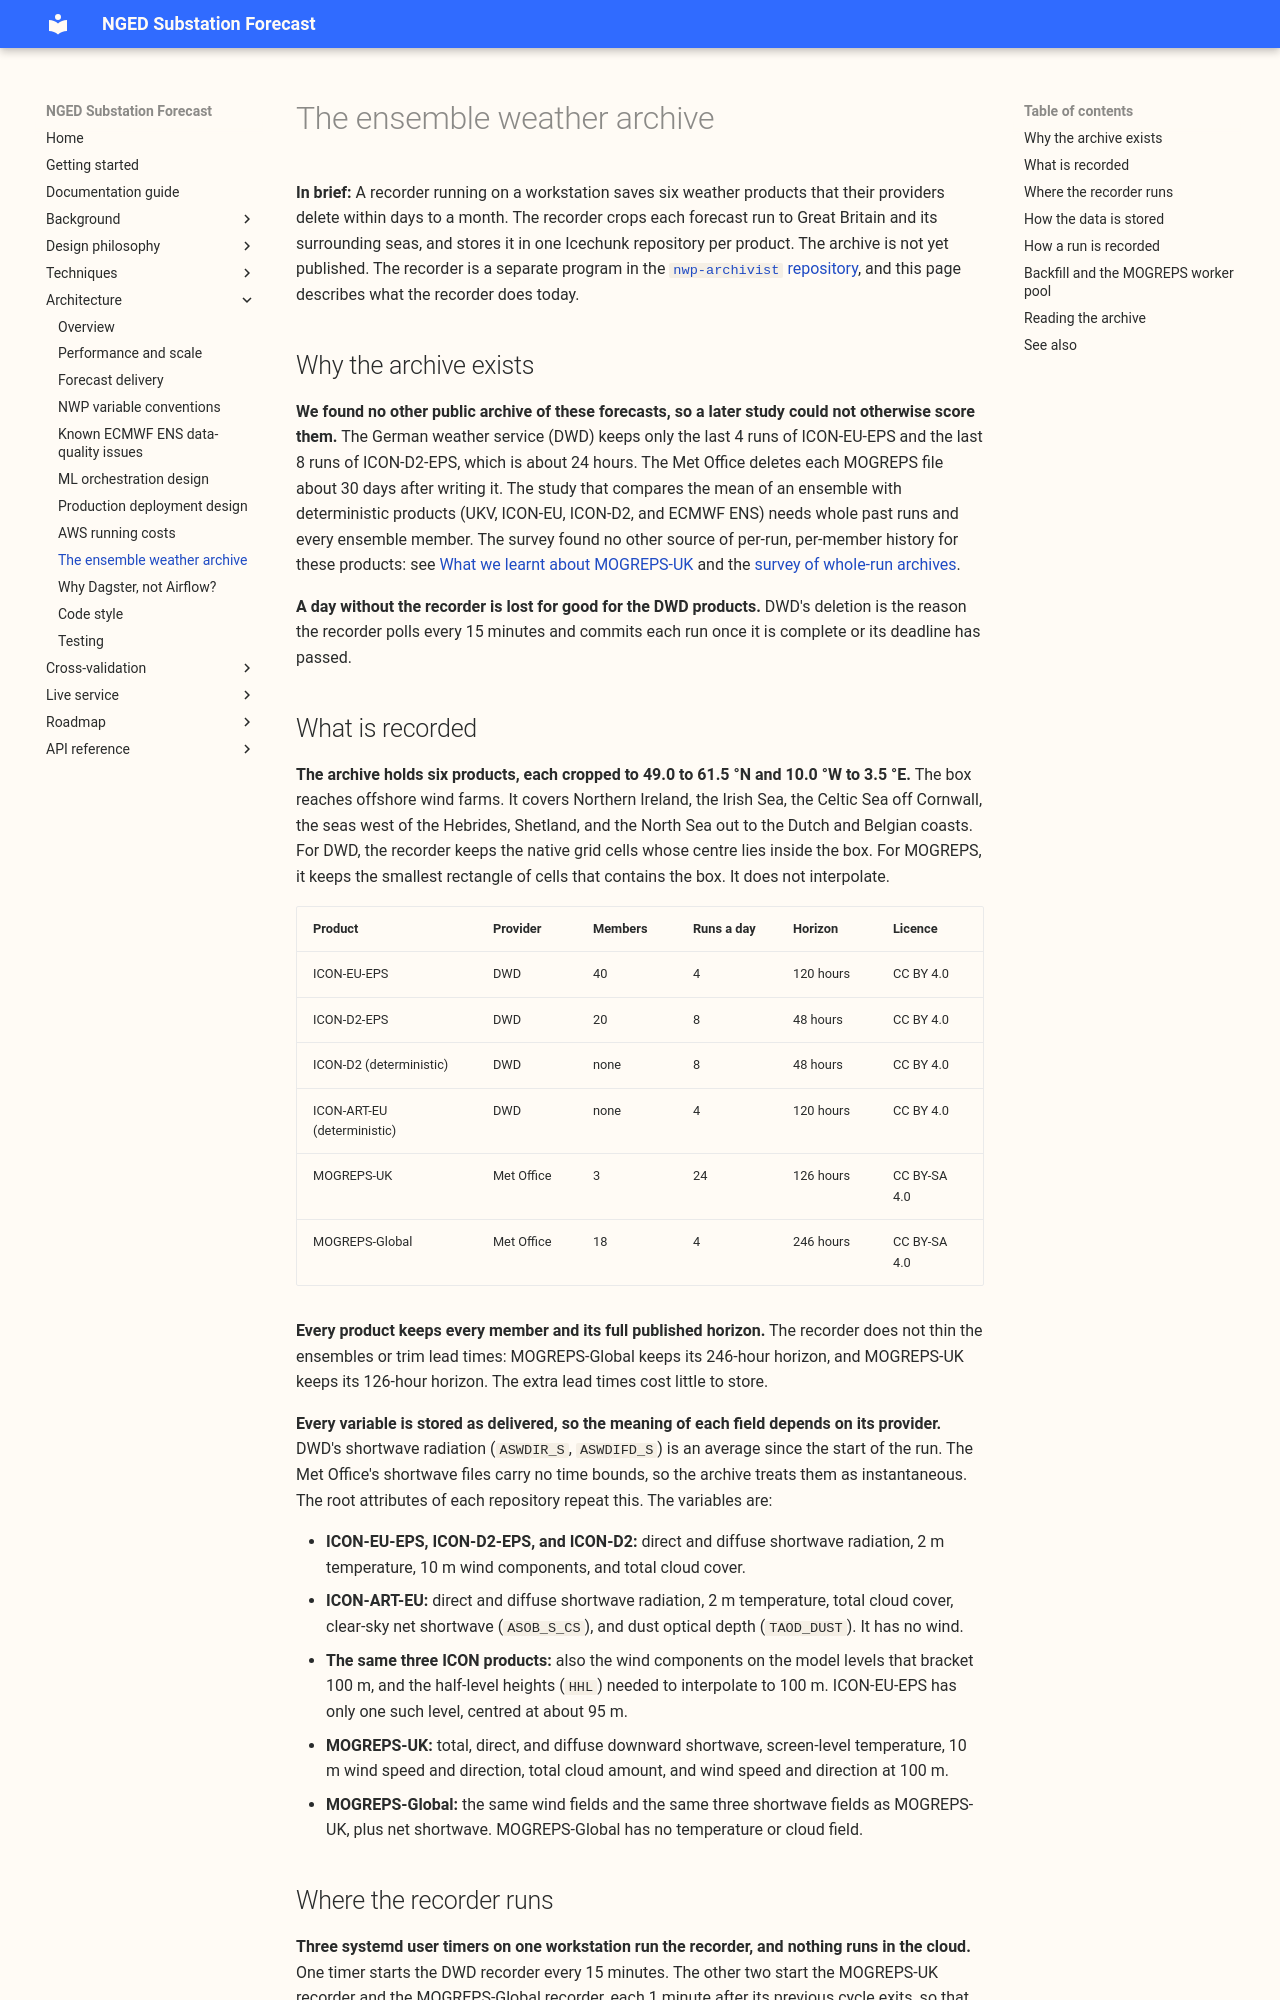

repository: openclimatefix/nged-substation-forecast · page: architecture/ensemble-archive/index.html · generator: mkdocs

# The ensemble weather archive

**In brief:** A recorder running on a workstation saves six weather products that their providers
delete within days to a month. The recorder crops each forecast run to Great Britain and its
surrounding seas, and stores it in one Icechunk repository per product. The archive is not yet
published. The recorder is a separate program in the
[`nwp-archivist` repository](https://github.com/openclimatefix/nwp-archivist), and this page
describes what the recorder does today.

## Why the archive exists

**We found no other public archive of these forecasts, so a later study could not otherwise score
them.** The German weather service (DWD) keeps only the last 4 runs of ICON-EU-EPS and the last 8
runs of ICON-D2-EPS, which is about 24 hours. The Met Office deletes each MOGREPS file about 30 days
after writing it. The study that compares the mean of an ensemble with deterministic products (UKV,
ICON-EU, ICON-D2, and ECMWF ENS) needs whole past runs and every ensemble member. The survey found
no other source of per-run, per-member history for these products: see [What we learnt about
MOGREPS-UK](../roadmap/data-sources.md#what-we-learnt-about-mogreps-uk-on-2026-09-26) and the
[survey of whole-run
archives](../background/weather-products-survey.md#which-archives-keep-whole-past-forecast-runs).

**A day without the recorder is lost for good for the DWD products.** DWD's deletion is the reason
the recorder polls every 15 minutes and commits each run once it is complete or its deadline has
passed.

## What is recorded

**The archive holds six products, each cropped to 49.0 to 61.5 °N and 10.0 °W to 3.5 °E.** The box
reaches offshore wind farms. It covers Northern Ireland, the Irish Sea, the Celtic Sea off Cornwall,
the seas west of the Hebrides, Shetland, and the North Sea out to the Dutch and Belgian coasts. For
DWD, the recorder keeps the native grid cells whose centre lies inside the box. For MOGREPS, it
keeps the smallest rectangle of cells that contains the box. It does not interpolate.

| Product | Provider | Members | Runs a day | Horizon | Licence |
|---|---|---|---|---|---|
| ICON-EU-EPS | DWD | 40 | 4 | 120 hours | CC BY 4.0 |
| ICON-D2-EPS | DWD | 20 | 8 | 48 hours | CC BY 4.0 |
| ICON-D2 (deterministic) | DWD | none | 8 | 48 hours | CC BY 4.0 |
| ICON-ART-EU (deterministic) | DWD | none | 4 | 120 hours | CC BY 4.0 |
| MOGREPS-UK | Met Office | 3 | 24 | 126 hours | CC BY-SA 4.0 |
| MOGREPS-Global | Met Office | 18 | 4 | 246 hours | CC BY-SA 4.0 |

**Every product keeps every member and its full published horizon.** The recorder does not thin the
ensembles or trim lead times: MOGREPS-Global keeps its 246-hour horizon, and MOGREPS-UK keeps its
126-hour horizon. The extra lead times cost little to store.

**Every variable is stored as delivered, so the meaning of each field depends on its provider.**
DWD's shortwave radiation (`ASWDIR_S`, `ASWDIFD_S`) is an average since the start of the run. The
Met Office's shortwave files carry no time bounds, so the archive treats them as instantaneous. The
root attributes of each repository repeat this. The variables are:

- **ICON-EU-EPS, ICON-D2-EPS, and ICON-D2:** direct and diffuse shortwave radiation, 2 m
  temperature, 10 m wind components, and total cloud cover.
- **ICON-ART-EU:** direct and diffuse shortwave radiation, 2 m temperature, total cloud cover,
  clear-sky net shortwave (`ASOB_S_CS`), and dust optical depth (`TAOD_DUST`). It has no wind.
- **The same three ICON products:** also the wind components on the model levels that
  bracket 100 m, and the half-level heights (`HHL`) needed to interpolate to 100 m. ICON-EU-EPS
  has only one such level, centred at about 95 m.
- **MOGREPS-UK:** total, direct, and diffuse downward shortwave, screen-level temperature, 10 m
  wind speed and direction, total cloud amount, and wind speed and direction at 100 m.
- **MOGREPS-Global:** the same wind fields and the same three shortwave fields as MOGREPS-UK, plus
  net shortwave. MOGREPS-Global has no temperature or cloud field.

## Where the recorder runs

**Three systemd user timers on one workstation run the recorder, and nothing runs in the cloud.**
One timer starts the DWD recorder every 15 minutes. The other two start the MOGREPS-UK recorder and
the MOGREPS-Global recorder, each 1 minute after its previous cycle exits, so that each keeps
backfilling older runs between the arrival of new ones. Each of the three has its own cache
directory. The archive itself is on a local disk.

**The archive is not yet published.** No copy exists outside the workstation.

The steps for running the recorder are in the [`nwp-archivist`
README](https://github.com/openclimatefix/nwp-archivist#readme). They cover installing the three
units, reading the logs, the fault ledger, and rolling back a cutover.
